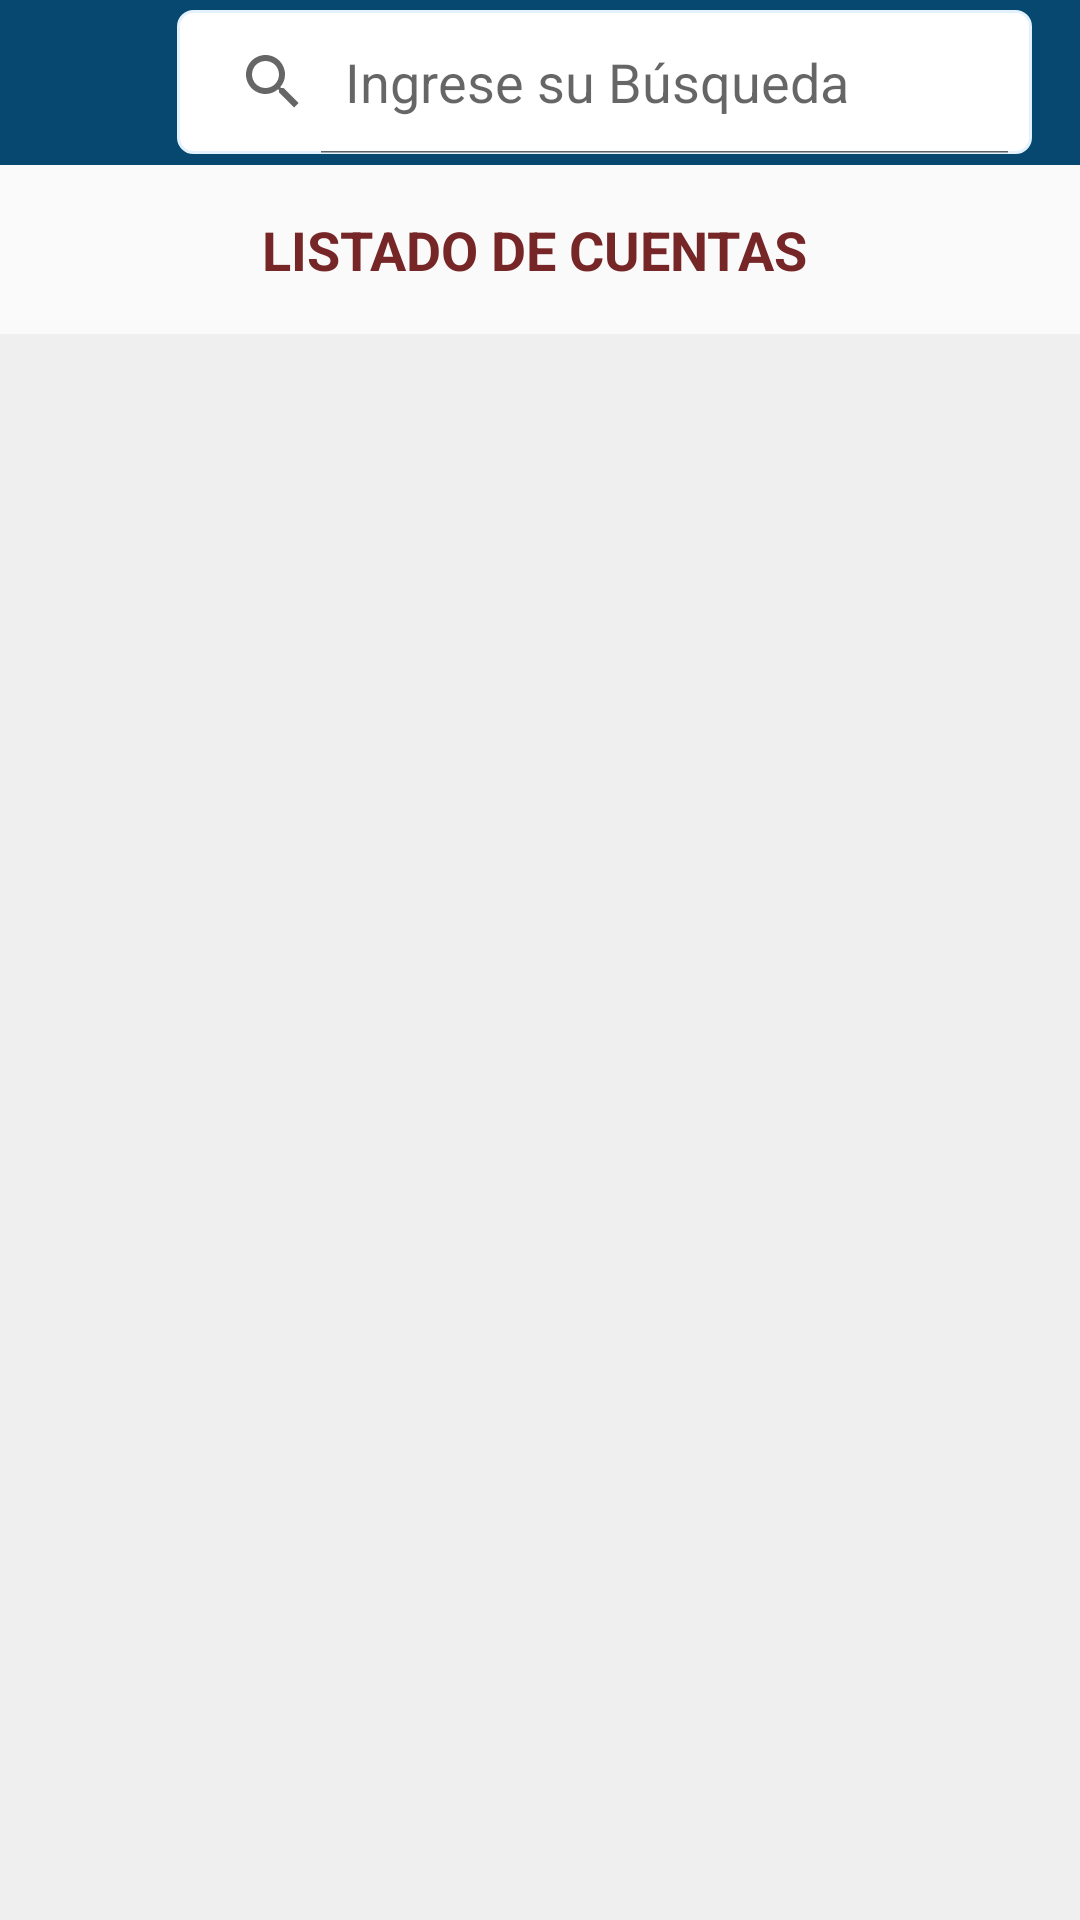

Reconstruct the res/layout file that produces this screen, plus the resources it refers to.
<!-- AndroidManifest.xml: application theme AppTheme -->
<!-- res/layout/activity_cuentas_list.xml -->
<?xml version="1.0" encoding="utf-8"?>
<androidx.constraintlayout.widget.ConstraintLayout xmlns:android="http://schemas.android.com/apk/res/android"
    xmlns:app="http://schemas.android.com/apk/res-auto"
    xmlns:tools="http://schemas.android.com/tools"
    android:id="@+id/lienzo"
    android:layout_width="match_parent"
    android:layout_height="match_parent"
    tools:context=".Cuentas_list">

    <LinearLayout
        android:id="@+id/barraSearch"
        android:layout_width="0dp"
        android:layout_height="wrap_content"
        android:orientation="horizontal"
        android:gravity="center_vertical"
        android:background="@color/colorPrimary"
        app:layout_constraintEnd_toEndOf="parent"
        app:layout_constraintStart_toStartOf="parent"
        app:layout_constraintTop_toTopOf="parent">

        <ImageButton
            android:id="@+id/imgbtnatras"
            android:layout_width="55dp"
            android:layout_height="55dp"
            android:backgroundTint="@color/colorPrimary"
            app:srcCompat="@drawable/ic_baseline_arrow_back_24"
            android:contentDescription="@string/imgregresar" />

        <SearchView
            android:id="@+id/searchCuenta"
            android:layout_width="match_parent"
            android:layout_height="wrap_content"
            android:layout_marginStart="@dimen/margin_4dp"
            android:layout_marginEnd="@dimen/margin_default_16dp"
            android:background="@drawable/border_textbox"
            android:iconifiedByDefault="false"
            android:inputType="textCapCharacters"
            android:queryHint="Ingrese su Búsqueda"/>

    </LinearLayout>


    <TextView
        android:id="@+id/textView41"
        android:layout_width="0dp"
        android:layout_height="wrap_content"
        android:layout_marginTop="@dimen/margin_default_16dp"
        android:text="LISTADO DE CUENTAS "
        android:textAlignment="center"
        android:textColor="@color/moderado"
        android:textSize="18sp"
        android:textStyle="bold"
        app:layout_constraintEnd_toEndOf="parent"
        app:layout_constraintStart_toStartOf="parent"
        app:layout_constraintTop_toBottomOf="@+id/barraSearch" />

    <androidx.recyclerview.widget.RecyclerView
        android:id="@+id/lista"
        android:layout_width="0dp"
        android:layout_height="0dp"
        android:layout_marginTop="16dp"
        android:background="@color/recicler"
        app:layout_constraintTop_toBottomOf="@id/textView41"
        app:layout_constraintStart_toStartOf="parent"
        app:layout_constraintEnd_toEndOf="parent"
        app:layout_constraintBottom_toBottomOf="parent"/>
</androidx.constraintlayout.widget.ConstraintLayout>
<!-- resources referenced by this layout -->
<resources>
  <color name="colorPrimary">#064870</color>
  <color name="moderado">#762626</color>
  <color name="recicler">#EFEFEF</color>
  <dimen name="margin_4dp">4dp</dimen>
  <dimen name="margin_default_16dp">16dp</dimen>
  <!-- drawable border_textbox (drawable) -->
  <?xml version="1.0" encoding="utf-8"?>
  <selector  xmlns:android="http://schemas.android.com/apk/res/android">
      <item android:state_enabled="true" android:state_focused="true">
          <shape android:shape="rectangle">
              <solid android:color="@color/colorAccent"/>
              <corners android:radius="5dp"/>
              <stroke android:color="@color/colorPrimary" android:width="1dp" />
          </shape>
      </item>
  
      <item android:state_enabled="true">
          <shape android:shape="rectangle">
              <solid android:color="@color/colorAccent"/>
              <corners android:radius="5dp"/>
              <stroke android:color="@color/cart" android:width="1dp" />
          </shape>
      </item>
  </selector>
  <string name="imgregresar">imgRegresar</string>
  <style name="AppTheme" parent="Theme.MaterialComponents.Light.NoActionBar.Bridge">
          
          <item name="colorPrimary">@color/colorPrimary</item>
          <item name="colorPrimaryDark">@color/colorPrimaryDark</item>
          <item name="colorAccent">@color/colorHint</item>
  
          
          <item name="materialCalendarStyle">@style/Widget.MaterialComponents.MaterialCalendar</item>
          <item name="materialCalendarFullscreenTheme">@style/ThemeOverlay.MaterialComponents.MaterialCalendar.Fullscreen</item>
          <item name="materialCalendarTheme">@style/ThemeOverlay.MaterialComponents.MaterialCalendar</item>
      </style>
  <color name="colorAccent">#FFFFFF</color>
  <color name="cart">#e3f2fd</color>
  <color name="colorPrimaryDark">#064870</color>
  <color name="colorHint">#7E7E7E</color>
</resources>
